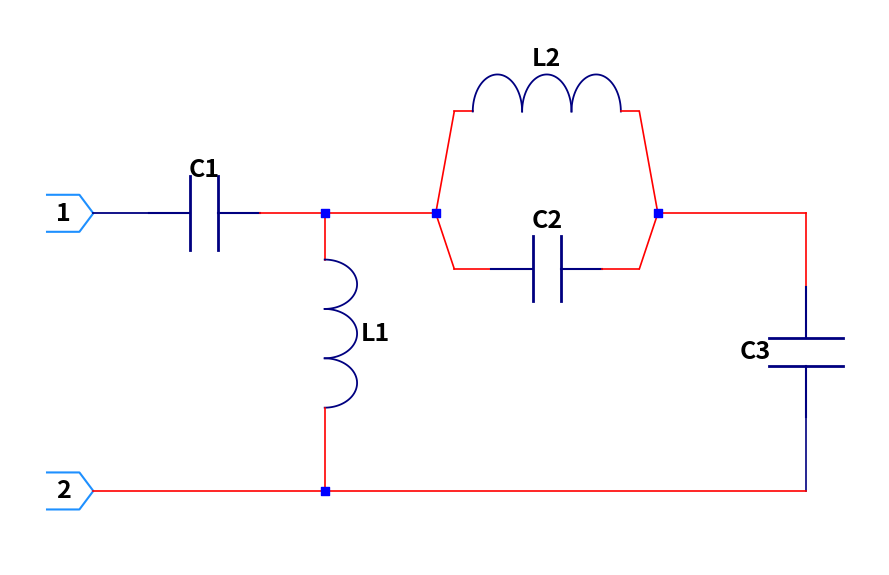

Generate this figure with matplotlib:
#!/usr/bin/env python3
# -*- coding: utf-8 -*-
"""
Created on Sat Sep 19 21:37:59 2026

@author: mariano
"""

import matplotlib.pyplot as plt
import numpy as np

fig, ax = plt.subplots(figsize=(9, 6))

# --- Funciones auxiliares para componentes ---

def draw_capacitor(x, y, orient='h', length=1.2, gap=0.3, plate_len=0.8, color='navy', lw=1.5):
    """Dibuja un capacitor con sus placas."""
    if orient == 'h':
        # Conexión izquierda
        ax.plot([x, x + (length - gap)/2], [y, y], color=color, lw=lw)
        # Placa 1
        ax.plot([x + (length - gap)/2, x + (length - gap)/2], 
                [y - plate_len/2, y + plate_len/2], color=color, lw=lw + 0.5)
        # Placa 2
        ax.plot([x + (length + gap)/2, x + (length + gap)/2], 
                [y - plate_len/2, y + plate_len/2], color=color, lw=lw + 0.5)
        # Conexión derecha
        ax.plot([x + (length + gap)/2, x + length], [y, y], color=color, lw=lw)
    else:  # 'v' vertical
        # Conexión superior
        ax.plot([x, x], [y, y - (length - gap)/2], color=color, lw=lw)
        # Placa 1
        ax.plot([x - plate_len/2, x + plate_len/2], 
                [y - (length - gap)/2, y - (length - gap)/2], color=color, lw=lw + 0.5)
        # Placa 2
        ax.plot([x - plate_len/2, x + plate_len/2], 
                [y - (length + gap)/2, y - (length + gap)/2], color=color, lw=lw + 0.5)
        # Conexión inferior
        ax.plot([x, x], [y - (length + gap)/2, y - length], color=color, lw=lw)

def draw_inductor(x, y, orient='h', length=1.8, n_turns=4, r=0.25, color='navy', lw=1.3):
    """Dibuja una bobina/inductor mediante semicírculos o arcos continuos."""
    step = length / n_turns
    if orient == 'h':
        for i in range(n_turns):
            cx = x + (i + 0.5) * step
            theta = np.linspace(np.pi, 0, 100)
            xs = cx - (step/2) * np.cos(theta)
            ys = y + r * np.sin(theta)
            ax.plot(xs, ys, color=color, lw=lw)
    else:  # 'v' vertical
        for i in range(n_turns):
            cy = y - (i + 0.5) * step
            theta = np.linspace(np.pi/2, -np.pi/2, 100)
            xs = x + r * np.cos(theta)
            ys = cy + (step/2) * np.sin(theta)
            ax.plot(xs, ys, color=color, lw=lw)

def draw_port(x, y, label, label_offset=0.2):
    """Dibuja el conector en forma de flecha/puerto característico."""
    w, h = 0.5, 0.4
    poly = np.array([
        [x, y - h/2],
        [x + w*0.7, y - h/2],
        [x + w, y],
        [x + w*0.7, y + h/2],
        [x, y + h/2]
    ])
    ax.plot(poly[:, 0], poly[:, 1], color='dodgerblue', lw=1.5)
    ax.text(x + w*0.35, y, label, ha='center', va='center', 
            fontsize=18, fontweight='bold', color='black')

def draw_node(x, y, size=35):
    """Dibuja los nodos de conexión como cuadrados azules."""
    ax.scatter([x], [y], s=size, color='blue', marker='s', zorder=5)

# --- Construcción del Circuito ---

# Puerto 1 (superior) y 2 (inferior)
draw_port(0.2, 4.0, '1')
draw_port(0.2, 1.0, '2')

# Línea del puerto 1 a C1
ax.plot([0.7, 1.3], [4.0, 4.0], color='navy', lw=1.3)

# C1
draw_capacitor(1.3, 4.0, orient='h', length=1.2)
ax.text(1.9, 4.4, 'C1', fontsize=18, fontweight='bold', ha='center')

# Línea de C1 al nodo intermedio
ax.plot([2.5, 3.2], [4.0, 4.0], color='red', lw=1.2)
draw_node(3.2, 4.0)

# Rama L1 (vertical)
ax.plot([3.2, 3.2], [4.0, 3.5], color='red', lw=1.2)
draw_inductor(3.2, 3.5, orient='v', length=1.6, n_turns=3, r=0.35)
ax.plot([3.2, 3.2], [1.9, 1.0], color='red', lw=1.2)
ax.text(3.75, 2.7, 'L1', fontsize=18, fontweight='bold', ha='center', va='center')

draw_node(3.2, 1.0)

# Línea de retorno al Puerto 2
ax.plot([0.7, 3.2], [1.0, 1.0], color='red', lw=1.2)

# Conexión hacia el tanque resonante paralelo (L2 || C2)
ax.plot([3.2, 4.4], [4.0, 4.0], color='red', lw=1.2)
draw_node(4.4, 4.0)

# Ramas del tanque
# Rama L2 (superior)
ax.plot([4.4, 4.6], [4.0, 5.1], color='red', lw=1.2)
ax.plot([4.6, 4.8], [5.1, 5.1], color='red', lw=1.2)
draw_inductor(4.8, 5.1, orient='h', length=1.6, n_turns=3, r=0.4)
ax.plot([6.4, 6.6], [5.1, 5.1], color='red', lw=1.2)
ax.plot([6.6, 6.8], [5.1, 4.0], color='red', lw=1.2)
ax.text(5.6, 5.6, 'L2', fontsize=18, fontweight='bold', ha='center')

# Rama C2 (inferior)
ax.plot([4.4, 4.6], [4.0, 3.4], color='red', lw=1.2)
ax.plot([4.6, 5.0], [3.4, 3.4], color='red', lw=1.2)
draw_capacitor(5.0, 3.4, orient='h', length=1.2, plate_len=0.7)
ax.plot([6.2, 6.6], [3.4, 3.4], color='red', lw=1.2)
ax.plot([6.6, 6.8], [3.4, 4.0], color='red', lw=1.2)
ax.text(5.6, 3.85, 'C2', fontsize=18, fontweight='bold', ha='center')

draw_node(6.8, 4.0)

# Conexión hacia C3
ax.plot([6.8, 8.4], [4.0, 4.0], color='red', lw=1.2)
ax.plot([8.4, 8.4], [4.0, 3.2], color='red', lw=1.2)

# C3 (vertical)
draw_capacitor(8.4, 3.2, orient='v', length=1.4, plate_len=0.8)
ax.text(7.85, 2.5, 'C3', fontsize=18, fontweight='bold', ha='center', va='center')

# Cierre inferior hacia C3
ax.plot([8.4, 8.4], [1.8, 1.0], color='navy', lw=1.2)
ax.plot([3.2, 8.4], [1.0, 1.0], color='red', lw=1.2)

# --- Ajustes de vista ---
ax.set_xlim(-0.2, 9.2)
ax.set_ylim(0.2, 6.2)
ax.set_aspect('equal')
ax.axis('off')

plt.tight_layout()
plt.show()
